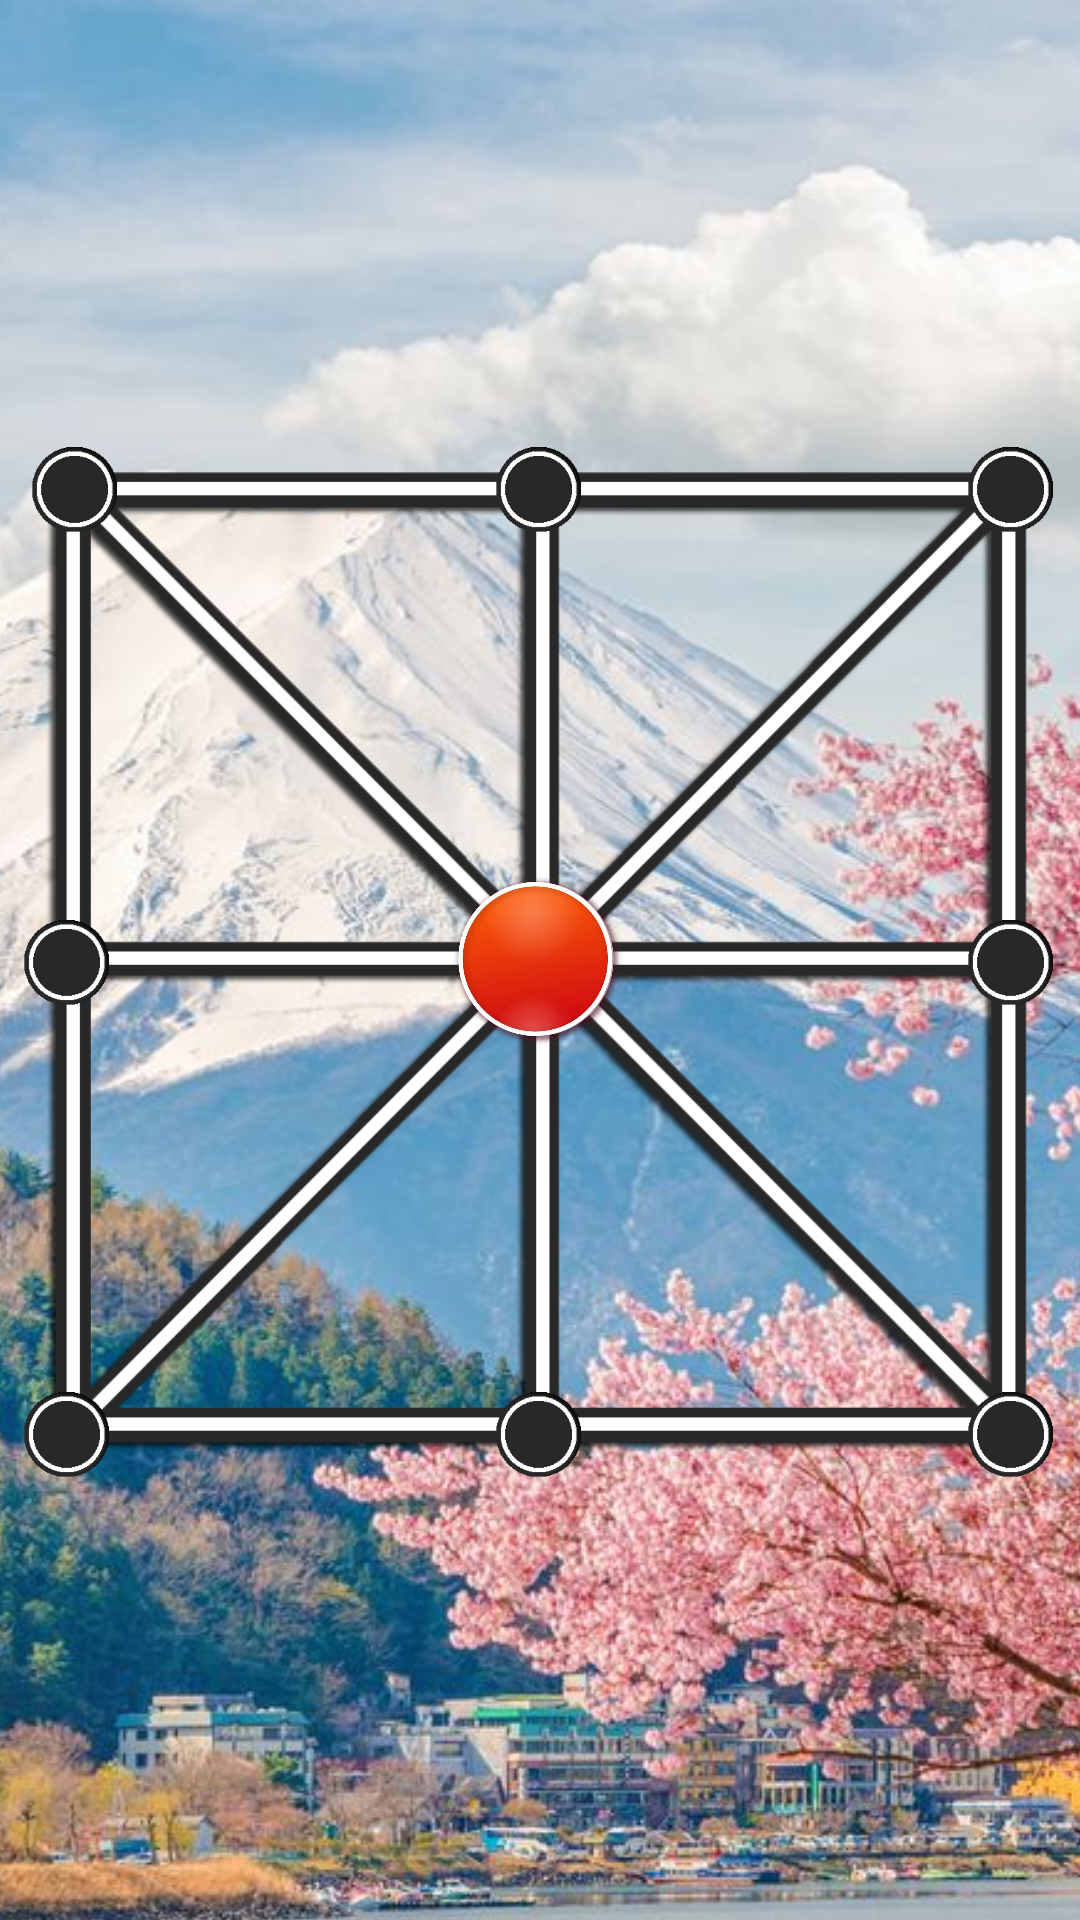

The Android layout XML behind this screen, and the referenced resources:
<!-- AndroidManifest.xml: application theme AppTheme -->
<!-- res/layout/activity_main.xml -->
<?xml version="1.0" encoding="utf-8"?>
<android.support.constraint.ConstraintLayout xmlns:android="http://schemas.android.com/apk/res/android"
    xmlns:app="http://schemas.android.com/apk/res-auto"
    xmlns:tools="http://schemas.android.com/tools"
    android:id="@+id/root"
    android:layout_width="match_parent"
    android:layout_height="match_parent"
    android:layout_gravity="center"
    android:animateLayoutChanges="true"
    android:background="@color/colorAccent"
    tools:context=".MainActivity">


    <ImageView
        android:id="@+id/imageView"
        android:layout_width="467dp"
        android:layout_height="713dp"
        app:layout_constraintBottom_toBottomOf="parent"
        app:layout_constraintEnd_toEndOf="parent"
        app:layout_constraintStart_toStartOf="parent"
        app:layout_constraintTop_toTopOf="parent"
        app:layout_constraintVertical_bias="0.185"
        app:srcCompat="@drawable/x" />

    <ImageView
        android:id="@+id/board"
        android:layout_width="364dp"
        android:layout_height="364dp"
        android:foregroundGravity="center"
        app:layout_constraintBottom_toBottomOf="parent"
        app:layout_constraintEnd_toEndOf="parent"
        app:layout_constraintHorizontal_bias="0.5"
        app:layout_constraintStart_toStartOf="parent"
        app:layout_constraintTop_toTopOf="parent"
        app:layout_constraintVertical_bias="0.5"
        app:srcCompat="@drawable/d" />

    <ImageView
        android:id="@+id/loc1"
        android:layout_width="49dp"
        android:layout_height="49dp"
        app:layout_constraintBottom_toBottomOf="@+id/board"
        app:layout_constraintEnd_toEndOf="@+id/board"
        app:layout_constraintHorizontal_bias="0.009"
        app:layout_constraintStart_toStartOf="@+id/board"
        app:layout_constraintTop_toTopOf="@+id/board"
        app:layout_constraintVertical_bias="0.0"
        app:srcCompat="@drawable/location" />

    <ImageView
        android:id="@+id/loc2"
        android:layout_width="49dp"
        android:layout_height="49dp"
        app:layout_constraintBottom_toBottomOf="@+id/board"
        app:layout_constraintEnd_toEndOf="@+id/board"
        app:layout_constraintHorizontal_bias="0.501"
        app:layout_constraintStart_toStartOf="@+id/board"
        app:layout_constraintTop_toTopOf="@+id/board"
        app:layout_constraintVertical_bias="0.0"
        app:srcCompat="@drawable/location" />

    <ImageView
        android:id="@+id/loc3"
        android:layout_width="49dp"
        android:layout_height="49dp"
        app:layout_constraintBottom_toBottomOf="@+id/board"
        app:layout_constraintEnd_toEndOf="@+id/board"
        app:layout_constraintHorizontal_bias="1.0"
        app:layout_constraintStart_toStartOf="@+id/board"
        app:layout_constraintTop_toTopOf="@+id/board"
        app:layout_constraintVertical_bias="0.0"
        app:srcCompat="@drawable/location" />

    <ImageView
        android:id="@+id/loc4"
        android:layout_width="49dp"
        android:layout_height="49dp"
        app:layout_constraintBottom_toBottomOf="@+id/board"
        app:layout_constraintEnd_toEndOf="@+id/board"
        app:layout_constraintHorizontal_bias="0.0"
        app:layout_constraintStart_toStartOf="@+id/board"
        app:layout_constraintTop_toTopOf="@+id/board"
        app:layout_constraintVertical_bias="0.501"
        app:srcCompat="@drawable/location" />

    <ImageView
        android:id="@+id/loc5"
        android:layout_width="49dp"
        android:layout_height="49dp"
        app:layout_constraintBottom_toBottomOf="@+id/board"
        app:layout_constraintEnd_toEndOf="@+id/board"
        app:layout_constraintHorizontal_bias="0.502"
        app:layout_constraintStart_toStartOf="@+id/board"
        app:layout_constraintTop_toTopOf="@+id/board"
        app:layout_constraintVertical_bias="0.504"
        app:srcCompat="@drawable/location" />

    <ImageView
        android:id="@+id/loc6"
        android:layout_width="49dp"
        android:layout_height="49dp"
        app:layout_constraintBottom_toBottomOf="@+id/board"
        app:layout_constraintEnd_toEndOf="@+id/board"
        app:layout_constraintHorizontal_bias="1.0"
        app:layout_constraintStart_toStartOf="@+id/board"
        app:layout_constraintTop_toTopOf="@+id/board"
        app:layout_constraintVertical_bias="0.501"
        app:srcCompat="@drawable/location" />

    <ImageView
        android:id="@+id/loc7"
        android:layout_width="49dp"
        android:layout_height="49dp"
        app:layout_constraintBottom_toBottomOf="@+id/board"
        app:layout_constraintEnd_toEndOf="@+id/board"
        app:layout_constraintHorizontal_bias="0.0"
        app:layout_constraintStart_toStartOf="@+id/board"
        app:layout_constraintTop_toTopOf="@+id/board"
        app:layout_constraintVertical_bias="1.0"
        app:srcCompat="@drawable/location" />

    <ImageView
        android:id="@+id/loc8"
        android:layout_width="49dp"
        android:layout_height="49dp"
        app:layout_constraintBottom_toBottomOf="@+id/board"
        app:layout_constraintEnd_toEndOf="@+id/board"
        app:layout_constraintHorizontal_bias="0.501"
        app:layout_constraintStart_toStartOf="@+id/board"
        app:layout_constraintTop_toTopOf="@+id/board"
        app:layout_constraintVertical_bias="1.0"
        app:srcCompat="@drawable/location" />

    <ImageView
        android:id="@+id/loc9"
        android:layout_width="49dp"
        android:layout_height="49dp"
        app:layout_constraintBottom_toBottomOf="@+id/board"
        app:layout_constraintEnd_toEndOf="@+id/board"
        app:layout_constraintHorizontal_bias="1.0"
        app:layout_constraintStart_toStartOf="@+id/board"
        app:layout_constraintTop_toTopOf="@+id/board"
        app:layout_constraintVertical_bias="1.0"
        app:srcCompat="@drawable/location" />

    <ImageView
        android:id="@+id/b_circle1"
        android:layout_width="60dp"
        android:layout_height="60dp"
        app:layout_constraintBottom_toBottomOf="parent"
        app:layout_constraintEnd_toEndOf="parent"
        app:layout_constraintHorizontal_bias="0.498"
        app:layout_constraintStart_toStartOf="parent"
        app:layout_constraintTop_toTopOf="parent"
        app:layout_constraintVertical_bias="0.499"
        app:srcCompat="@drawable/c" />

    <ImageView
        android:id="@+id/b_circle2"
        android:layout_width="60dp"
        android:layout_height="60dp"
        app:layout_constraintBottom_toBottomOf="parent"
        app:layout_constraintEnd_toEndOf="parent"
        app:layout_constraintHorizontal_bias="0.498"
        app:layout_constraintStart_toStartOf="parent"
        app:layout_constraintTop_toTopOf="parent"
        app:layout_constraintVertical_bias="0.499"
        app:srcCompat="@drawable/c" />

    <ImageView

        android:id="@+id/b_circle3"
        android:layout_width="60dp"
        android:layout_height="60dp"
        app:layout_constraintBottom_toBottomOf="parent"
        app:layout_constraintEnd_toEndOf="parent"
        app:layout_constraintHorizontal_bias="0.498"
        app:layout_constraintStart_toStartOf="parent"
        app:layout_constraintTop_toTopOf="parent"
        app:layout_constraintVertical_bias="0.499"
        app:srcCompat="@drawable/c" />

    <ImageView
        android:id="@+id/o_circle3"
        android:layout_width="60dp"
        android:layout_height="60dp"
        android:animateLayoutChanges="true"
        app:layout_constraintBottom_toBottomOf="parent"
        app:layout_constraintEnd_toEndOf="parent"
        app:layout_constraintHorizontal_bias="0.498"
        app:layout_constraintStart_toStartOf="parent"
        app:layout_constraintTop_toTopOf="parent"
        app:layout_constraintVertical_bias="0.499"
        app:srcCompat="@drawable/c1" />

    <ImageView
        android:id="@+id/o_circle1"
        android:layout_width="60dp"
        android:layout_height="60dp"
        app:layout_constraintBottom_toBottomOf="parent"
        app:layout_constraintEnd_toEndOf="parent"
        app:layout_constraintHorizontal_bias="0.498"
        app:layout_constraintStart_toStartOf="parent"
        app:layout_constraintTop_toTopOf="parent"
        app:layout_constraintVertical_bias="0.499"
        app:srcCompat="@drawable/c1" />

    <ImageView
        android:id="@+id/o_circle2"
        android:layout_width="60dp"
        android:layout_height="60dp"
        app:layout_constraintBottom_toBottomOf="parent"
        app:layout_constraintEnd_toEndOf="parent"
        app:layout_constraintHorizontal_bias="0.498"
        app:layout_constraintStart_toStartOf="parent"
        app:layout_constraintTop_toTopOf="parent"
        app:layout_constraintVertical_bias="0.499"
        app:srcCompat="@drawable/c1" />


    <TextView
        android:id="@+id/wintext"
        android:layout_width="182dp"
        android:layout_height="32dp"
        android:layout_marginStart="8dp"
        android:layout_marginTop="60dp"
        android:layout_marginEnd="8dp"
        android:layout_marginBottom="8dp"
        android:textAlignment="center"
        android:textColor="@android:color/holo_red_dark"
        android:textStyle="bold"
        app:layout_constraintBottom_toTopOf="@+id/loc2"
        app:layout_constraintEnd_toEndOf="parent"
        app:layout_constraintHorizontal_bias="0.497"
        app:layout_constraintStart_toStartOf="parent"
        app:layout_constraintTop_toTopOf="parent"
        app:layout_constraintVertical_bias="0.0" />


</android.support.constraint.ConstraintLayout>
<!-- resources referenced by this layout -->
<resources>
  <color name="colorAccent">#f0a3bf</color>
  <!-- drawable c: png bitmap (drawable, 63704 bytes) -->
  <!-- drawable c1: png bitmap (drawable, 66298 bytes) -->
  <!-- drawable d: png bitmap (drawable, 37506 bytes) -->
  <!-- drawable location: png bitmap (drawable, 4327 bytes) -->
  <!-- drawable x: jpg bitmap (drawable, 102247 bytes) -->
  <style name="AppTheme" parent="Theme.AppCompat.Light.NoActionBar">
          
          <item name="colorPrimary">@color/colorPrimary</item>
          <item name="colorPrimaryDark">@color/colorPrimaryDark</item>
          <item name="colorAccent">@color/colorAccent</item>
          <item name="android:windowNoTitle">true</item>
          <item name="android:windowFullscreen">true</item>
  
  
          <item name="android:windowActivityTransitions">true</item>
      </style>
  <color name="colorPrimary">#008577</color>
  <color name="colorPrimaryDark">#00574B</color>
</resources>
